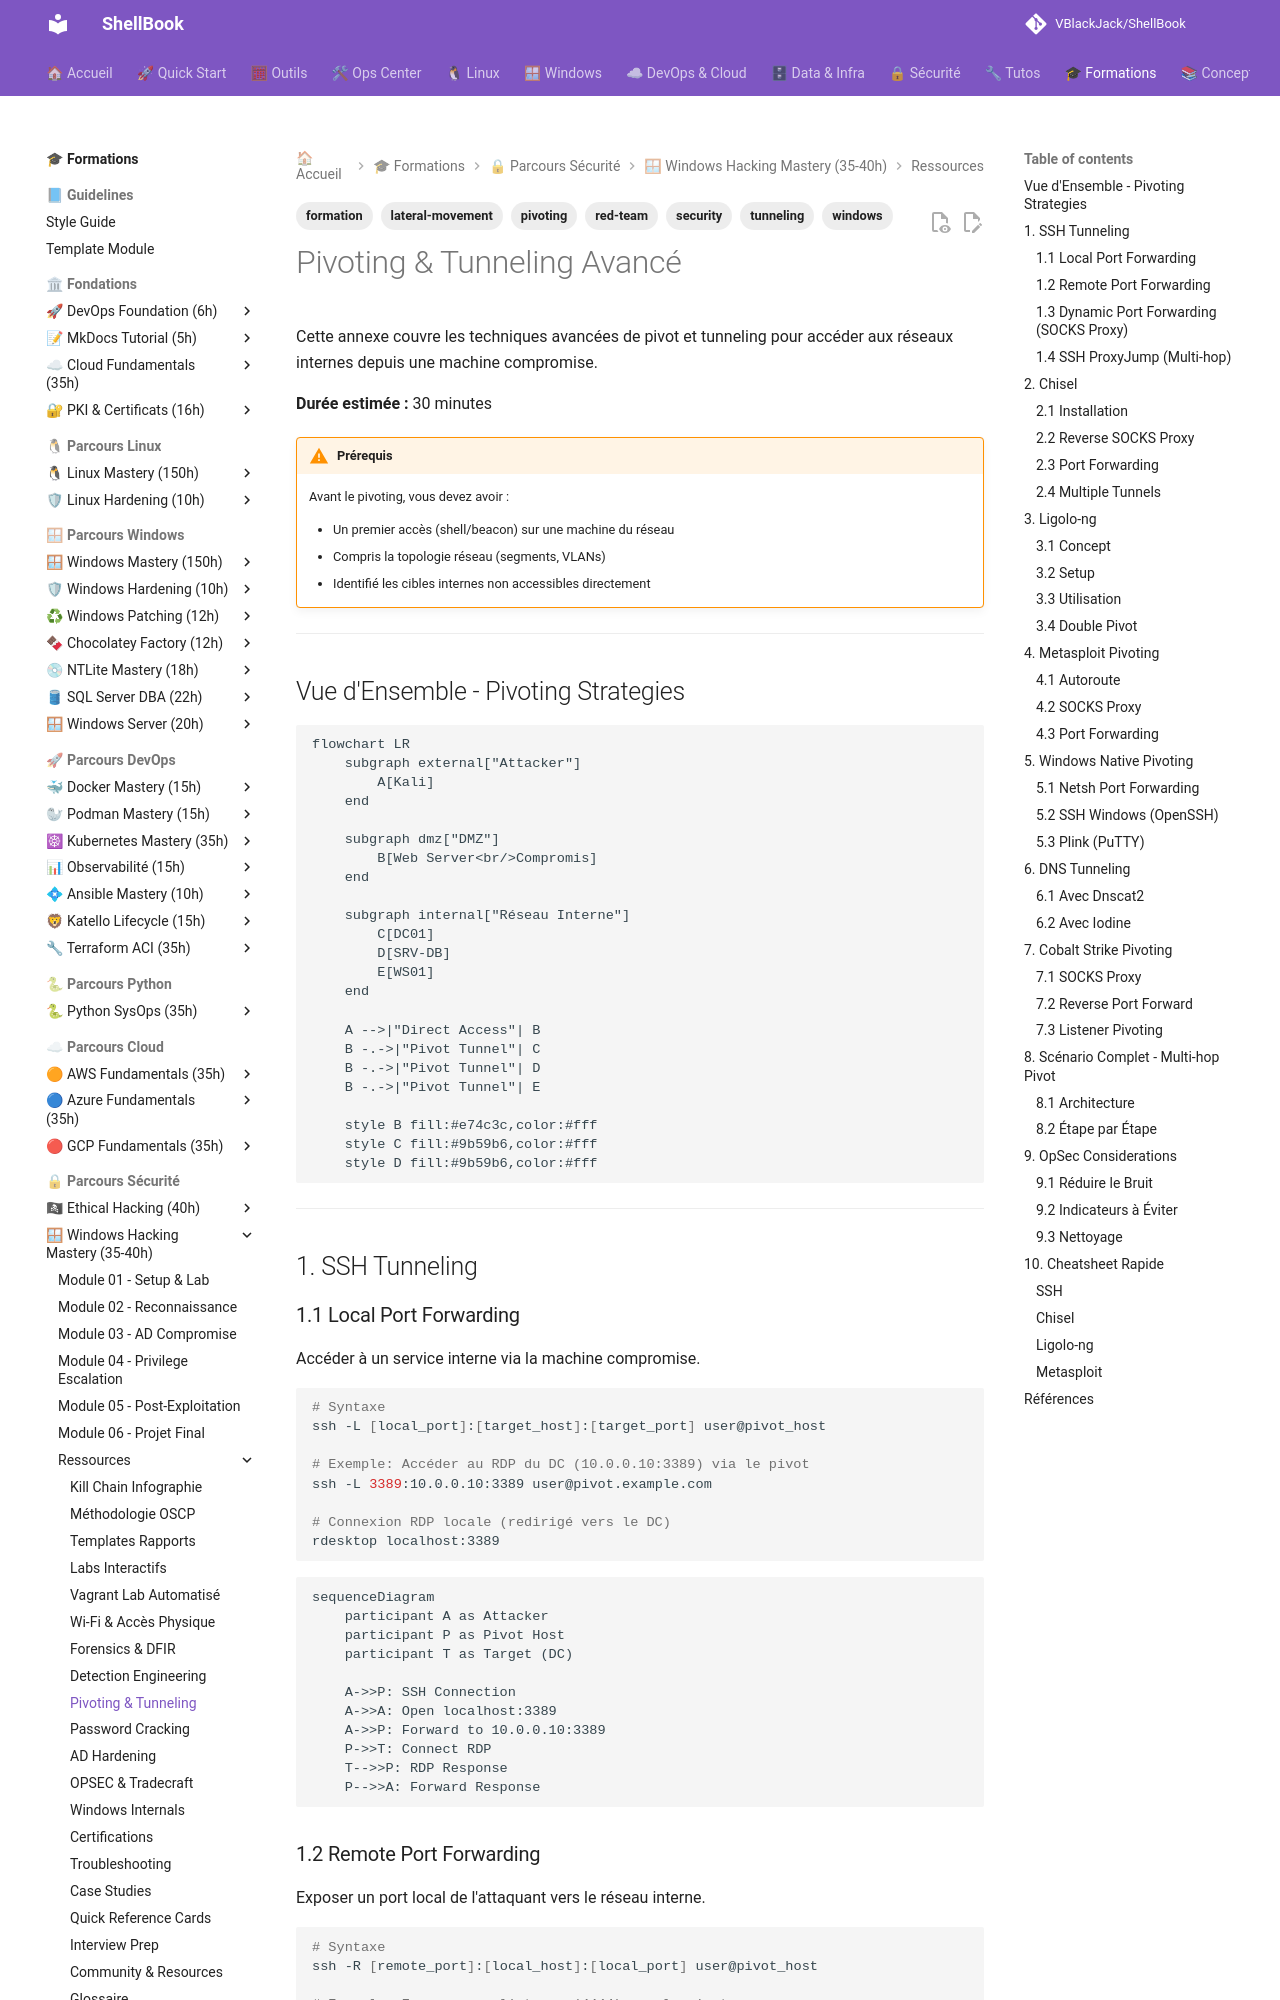

repository: VBlackJack/ShellBook · page: formations/windows-hacking-mastery/pivoting-tunneling/index.html · generator: mkdocs

---
tags:
  - formation
  - security
  - windows
  - pivoting
  - tunneling
  - lateral-movement
  - red-team
---

# Pivoting & Tunneling Avancé

Cette annexe couvre les techniques avancées de pivot et tunneling pour accéder aux réseaux internes depuis une machine compromise.

**Durée estimée :** 30 minutes

!!! warning "Prérequis"
    Avant le pivoting, vous devez avoir :

    - Un premier accès (shell/beacon) sur une machine du réseau
    - Compris la topologie réseau (segments, VLANs)
    - Identifié les cibles internes non accessibles directement

---

## Vue d'Ensemble - Pivoting Strategies

```mermaid
flowchart LR
    subgraph external["Attacker"]
        A[Kali]
    end

    subgraph dmz["DMZ"]
        B[Web Server<br/>Compromis]
    end

    subgraph internal["Réseau Interne"]
        C[DC01]
        D[SRV-DB]
        E[WS01]
    end

    A -->|"Direct Access"| B
    B -.->|"Pivot Tunnel"| C
    B -.->|"Pivot Tunnel"| D
    B -.->|"Pivot Tunnel"| E

    style B fill:#e74c3c,color:#fff
    style C fill:#9b59b6,color:#fff
    style D fill:#9b59b6,color:#fff
```

---

## 1. SSH Tunneling

### 1.1 Local Port Forwarding

Accéder à un service interne via la machine compromise.

```bash
# Syntaxe
ssh -L [local_port]:[target_host]:[target_port] user@pivot_host

# Exemple: Accéder au RDP du DC (10.0.0.10:3389) via le pivot
ssh -L 3389:10.0.0.10:3389 user@pivot.example.com

# Connexion RDP locale (redirigé vers le DC)
rdesktop localhost:3389
```

```mermaid
sequenceDiagram
    participant A as Attacker
    participant P as Pivot Host
    participant T as Target (DC)

    A->>P: SSH Connection
    A->>A: Open localhost:3389
    A->>P: Forward to 10.0.0.10:3389
    P->>T: Connect RDP
    T-->>P: RDP Response
    P-->>A: Forward Response
```
